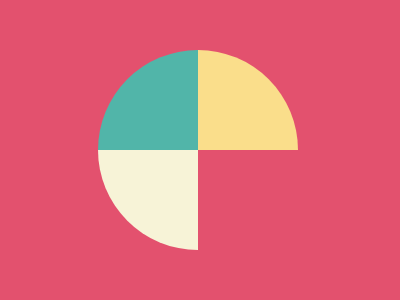

Here is a drawing made with CSS. Write the source that renders it.

<div class="circle">
  <div class="green pie"></div>
  <div class="white pie"></div>
  <div class="yellow pie"></div>
</div>

<style>
  body{
    background: #E3516E;
  }
  .circle{
    margin-top: 50px;
    margin-left: 90px;
    width: 200px;
    height: 200px;
    border-radius: 50%;
    overflow: hidden;
  }
  .pie {
    width: 100px;
    height: 100px;
    background: #dd6b4d;
  }
  .yellow{
    margin-top: -200px;
    margin-left: 100px;
    background: #FADE8B;
  }
    .white{
    background: #F7F3D7;
  }
    .green{
    background: #51B5A9;
  }
  }
</style>

